Run: headless pygame with SDL's dummy video driver; simulated clock (each Clock.tick advances the game by its frame time, no real sleeping); random seed 0; keys injected as events and as key.get_pressed() state; no mouse input.
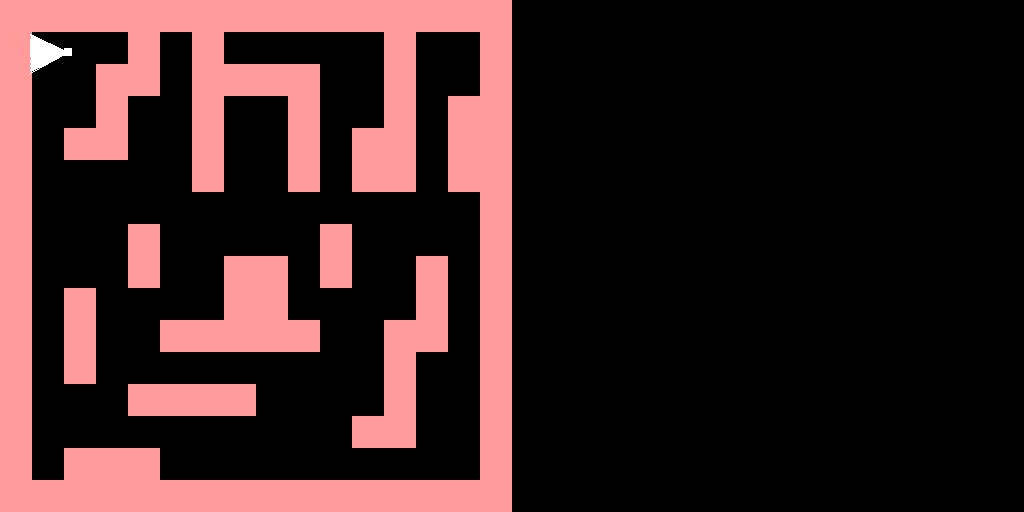
Frame 1 of 4 · flips 1–60 · no input
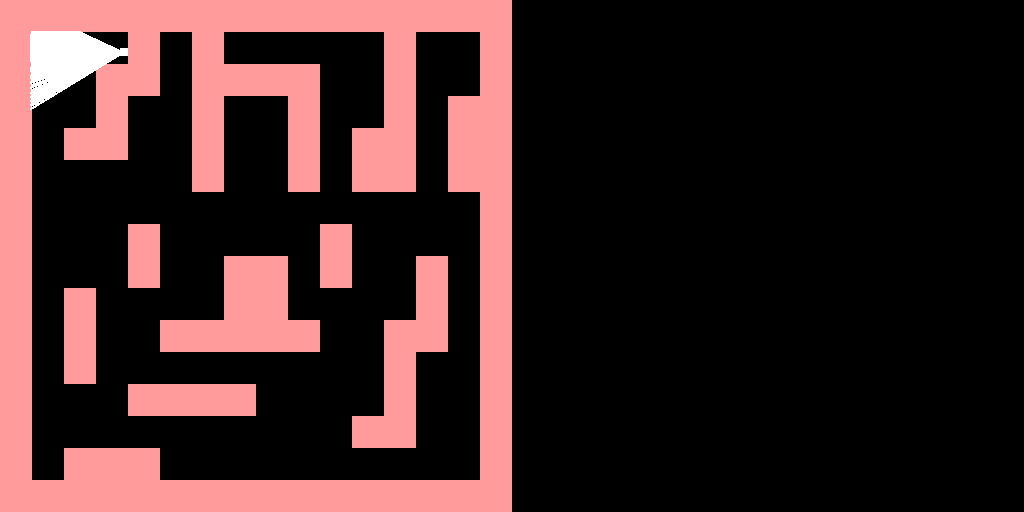
Frame 2 of 4 · flips 61–180 · tapped SPACE, RETURN · held RIGHT (→), D
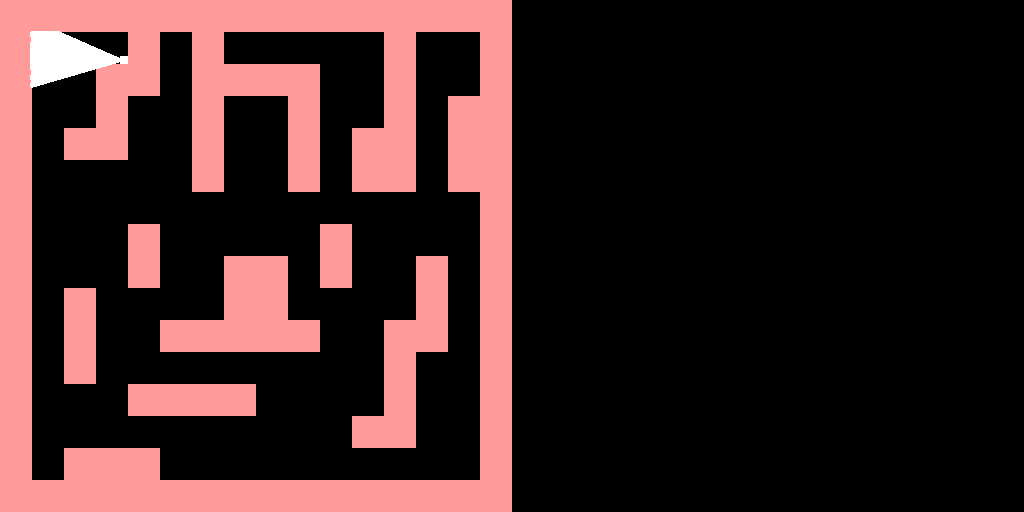
Frame 3 of 4 · flips 181–300 · held DOWN (↓), S
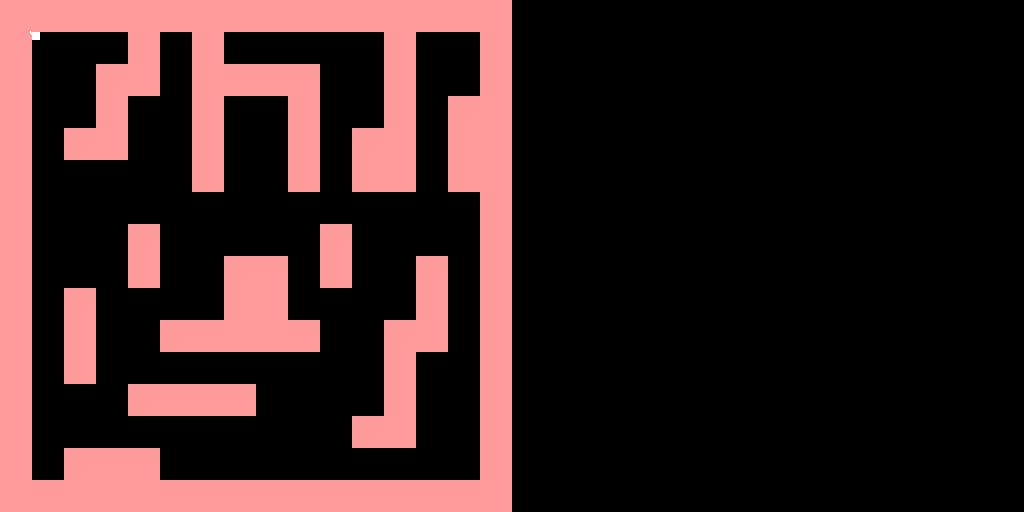
Frame 4 of 4 · flips 301–420 · held LEFT (←), A, UP (↑), W

The pygame program that drew these frames:

import pygame
import math
from math import cos, sin

TILE = 32
player_x = 2.0 * TILE
player_y = 1.5 * TILE
player_a = 3
fov = math.pi / 3

game_map = [
    "1111111111111111",
    "1000101000001001",
    "1001101111001001",
    "1001001001001011",
    "1011001001011011",
    "1000001001011011",
    "1000000000000001",
    "1000100000100001",
    "1000100110100101",
    "1010000110000101",
    "1010011111001101",
    "1010000000001001",
    "1000111100001001",
    "1000000000011001",
    "1011100000000001",
    "1111111111111111",
]

def is_wall(x, y):
    return game_map[int(y / TILE)][int(x / TILE)] == "1"

def blocked(x, y, size=8):
    return (is_wall(x, y) or
            is_wall(x + size - 1, y) or
            is_wall(x, y + size - 1) or
            is_wall(x + size - 1, y + size - 1))

pygame.init()
screen = pygame.display.set_mode((1024, 512))
clock = pygame.time.Clock()

running = True
while running:
    for event in pygame.event.get():
        if event.type == pygame.QUIT:
            running = False

    keys = pygame.key.get_pressed()
    if keys[pygame.K_w]:
        if not blocked(player_x, player_y - 2):
            player_y -= 2
    if keys[pygame.K_s]:
        if not blocked(player_x, player_y + 2):
            player_y += 2
    if keys[pygame.K_a]:
        if not blocked(player_x - 2, player_y):
            player_x -= 2
    if keys[pygame.K_d]:
        if not blocked(player_x + 2, player_y):
            player_x += 2
    if keys[pygame.K_q]:
        player_a -= .03
    if keys[pygame.K_e]:
        player_a += .03

    screen.fill((0, 0, 0))

    for y, row in enumerate(game_map):
        for x, cell in enumerate(row):
            if cell == "1":
                pygame.draw.rect(screen, (255, 155, 155), (x * TILE, y * TILE, TILE, TILE))

    pygame.draw.rect(screen, (255, 255, 255), (player_x, player_y, 8, 8))

    for i in range(512):
        ray_a = player_a - fov/2 + fov * i/512

        c = 0
        while c < 500:
            x = player_x + c*cos(ray_a)
            y = player_y + c*sin(ray_a)
            if is_wall(x, y):
                break
            else:
                c += 2
        pygame.draw.line(screen,(255,255,255),((player_x + 4),(player_y + 4)), (x,y))

    pygame.display.flip()
    clock.tick(60)
    print(clock.get_fps())

pygame.quit()
